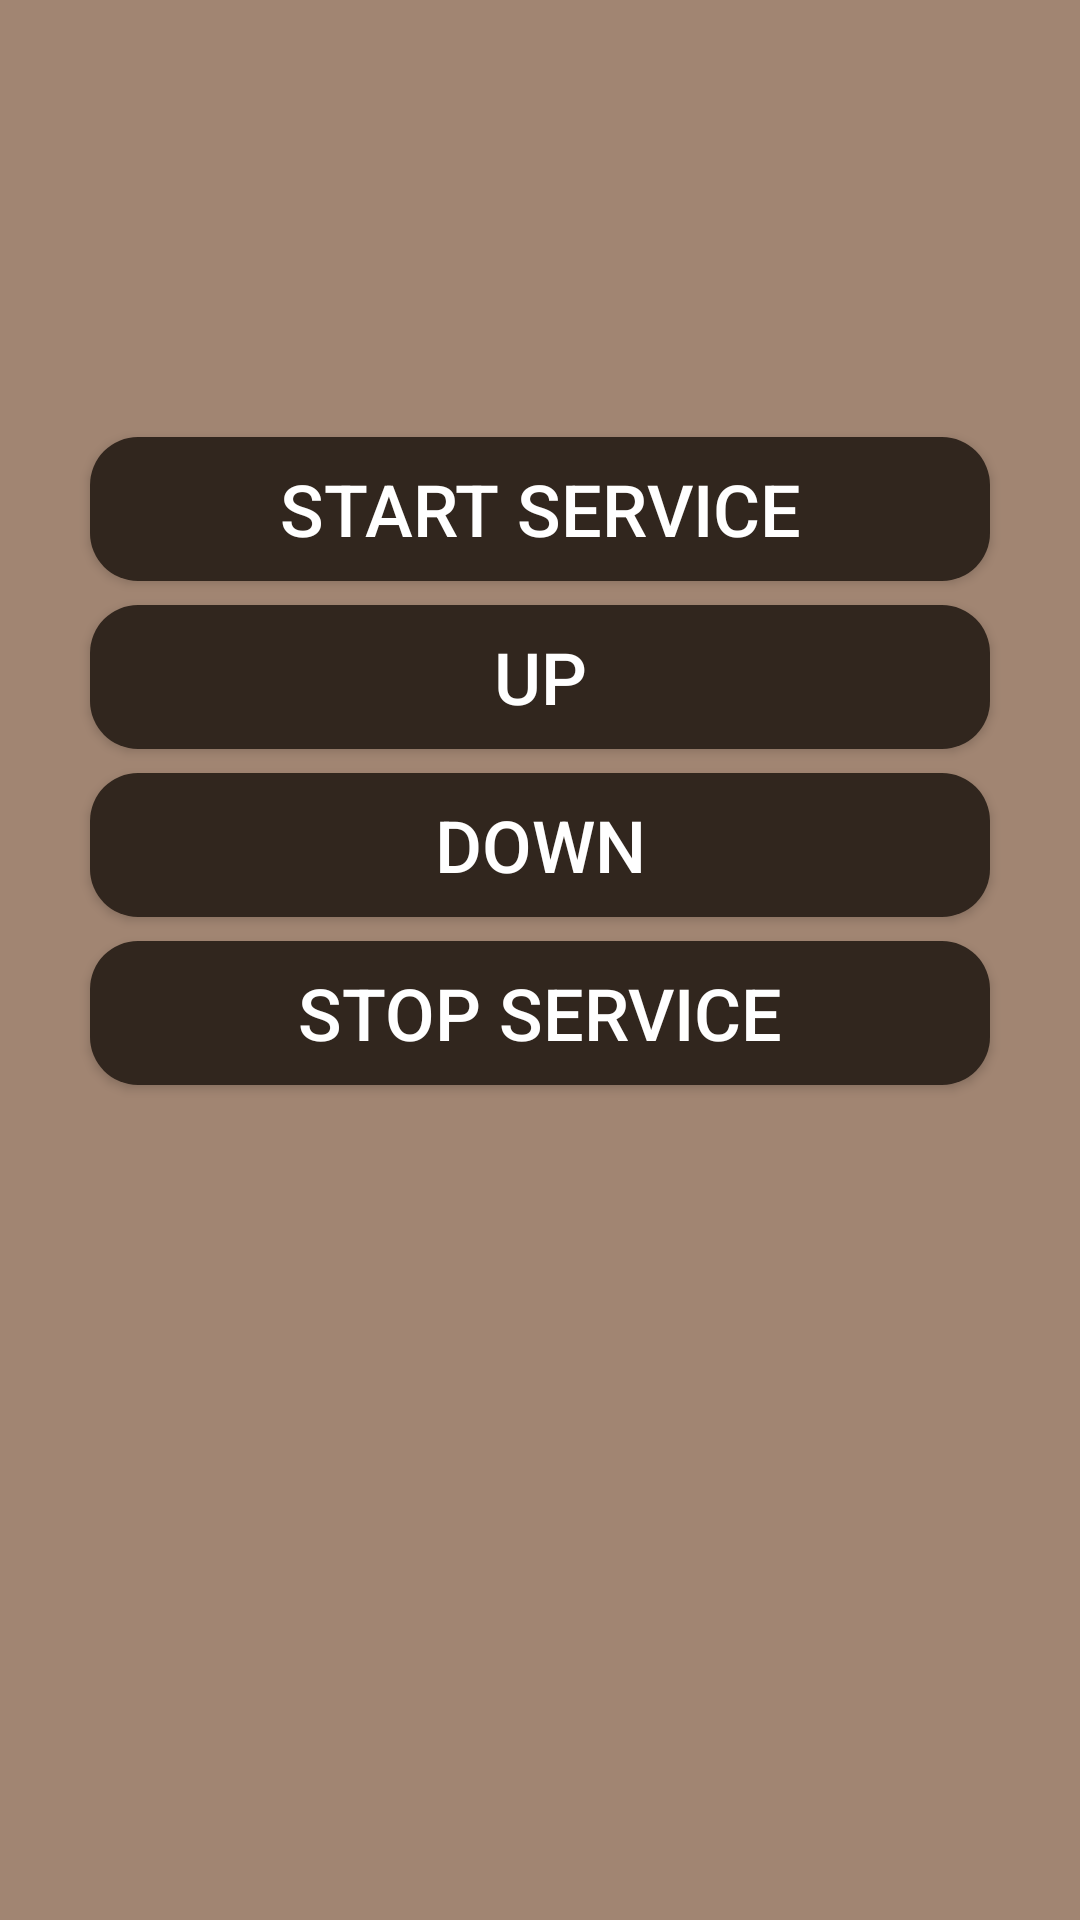

This screen was rendered from an Android layout file. Write that file and the resources it references.
<!-- AndroidManifest.xml: application theme AppTheme -->
<!-- res/layout/activity_008_local_binding.xml -->
<?xml version="1.0" encoding="utf-8"?>
<androidx.constraintlayout.widget.ConstraintLayout xmlns:android="http://schemas.android.com/apk/res/android"
    xmlns:app="http://schemas.android.com/apk/res-auto"
    xmlns:tools="http://schemas.android.com/tools"
    android:layout_width="match_parent"
    android:layout_height="match_parent"
    android:background="@color/mainChildBackground"
    android:padding="16dp"
    tools:context="._008_local_binding.LocalBindingActivity">

    <Button
        android:id="@+id/start_service_local_binding_button"
        style="@style/button_style"
        android:layout_height="wrap_content"
        android:background="@drawable/style_button"
        android:onClick="startServiceLocalBindingOnClick"
        android:text="@string/start_service"
        app:layout_constraintEnd_toEndOf="parent"
        app:layout_constraintStart_toStartOf="parent"
        app:layout_constraintTop_toTopOf="@+id/guideline" />

    <Button
        android:id="@+id/up_local_binding_button"
        style="@style/button_style"
        android:layout_height="wrap_content"
        android:background="@drawable/style_button"
        android:onClick="upLocalBindingOnClick"
        android:text="@string/up"
        app:layout_constraintEnd_toEndOf="parent"
        app:layout_constraintStart_toStartOf="parent"
        app:layout_constraintTop_toBottomOf="@+id/start_service_local_binding_button" />

    <Button
        android:id="@+id/down_local_service_button"
        style="@style/button_style"
        android:layout_height="wrap_content"
        android:background="@drawable/style_button"
        android:onClick="downLocalBindingOnClick"
        android:text="@string/down"
        app:layout_constraintEnd_toEndOf="parent"
        app:layout_constraintStart_toStartOf="parent"
        app:layout_constraintTop_toBottomOf="@+id/up_local_binding_button" />

    <Button
        android:id="@+id/stop_service_local_binding_button"
        style="@style/button_style"
        android:layout_height="wrap_content"
        android:background="@drawable/style_button"
        android:onClick="stopServiceLocalBindingOnClick"
        android:text="@string/stop_service"
        app:layout_constraintEnd_toEndOf="parent"
        app:layout_constraintStart_toStartOf="parent"
        app:layout_constraintTop_toBottomOf="@+id/down_local_service_button" />

    <androidx.constraintlayout.widget.Guideline
        android:id="@+id/guideline"
        android:layout_width="wrap_content"
        android:layout_height="wrap_content"
        android:orientation="horizontal"
        app:layout_constraintGuide_percent="0.2" />

    <TextView
        android:id="@+id/interval_text_view"
        android:layout_width="wrap_content"
        android:layout_height="wrap_content"
        style="@style/text_view_style"
        android:background="@drawable/style_text_view"
        android:layout_marginBottom="16dp"
        android:text="@string/empty_text"
        app:layout_constraintBottom_toTopOf="@+id/guideline"
        app:layout_constraintEnd_toEndOf="parent"
        app:layout_constraintStart_toStartOf="parent" />

</androidx.constraintlayout.widget.ConstraintLayout>
<!-- resources referenced by this layout -->
<resources>
  <color name="mainChildBackground">#A18572</color>
  <!-- drawable style_button (drawable) -->
  <?xml version="1.0" encoding="utf-8"?>
  <shape xmlns:android="http://schemas.android.com/apk/res/android">
  
      <corners android:radius="16dp"/>
      <solid android:color="@color/colorPrimary"/>
      <stroke android:color="@color/colorAccent"/>
  
  </shape>
  <string name="down">Down</string>
  <string name="empty_text" />
  <string name="start_service">Start Service</string>
  <string name="stop_service">Stop Service</string>
  <string name="up">Up</string>
  <style name="button_style">
          <item name="android:textSize">24sp</item>
          <item name="android:textColor">@android:color/white</item>
          <item name="android:layout_width">300dp</item>
          <item name="android:layout_marginTop">8dp</item>
      </style>
  <style name="text_view_style">
          <item name="android:textStyle">bold</item>
          <item name="android:textSize">24sp</item>
          <item name="android:textColor">@android:color/white</item>
          <item name="android:paddingStart">32dp</item>
          <item name="android:paddingEnd">16dp</item>
      </style>
  <style name="AppTheme" parent="Theme.AppCompat.Light.DarkActionBar">
          
          <item name="colorPrimary">@color/colorPrimary</item>
          <item name="colorPrimaryDark">@color/colorPrimaryDark</item>
          <item name="colorAccent">@color/colorAccent</item>
      </style>
  <color name="colorPrimary">#31261E</color>
  <color name="colorAccent">#422D1F</color>
  <color name="colorPrimaryDark">#2B170A</color>
</resources>
